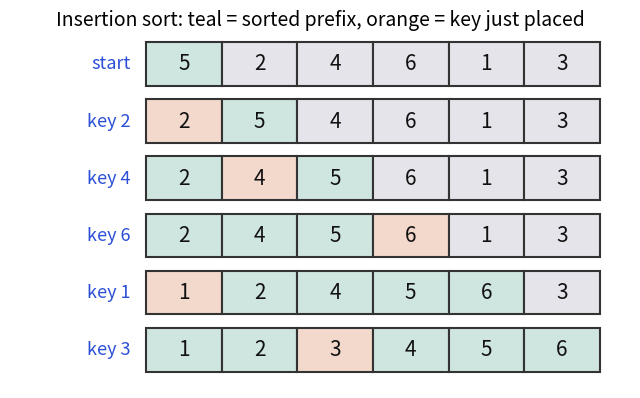

Write Python code to recreate this figure.
import matplotlib
matplotlib.use("Agg")
import matplotlib.pyplot as plt
from matplotlib.patches import Rectangle
BLUE, ORANGE, TEAL, RED, PURPLE = "#2b4fd6", "#b84a22", "#357a70", "#aa2d26", "#6a2fd0"
LT = {"blue": "#d6defa", "orange": "#f3d9cc", "teal": "#cfe5e0", "red": "#f1cfcc", "purple": "#e0d4f7", "grey": "#e4e4ea", "white": "#ffffff"}
plt.rcParams.update({"font.size": 14})

def cells(ax, vals, x0=0.0, y=0.0, fc=None, fs=16, idx=True, w=1.0, h=0.8):
    for i, v in enumerate(vals):
        c = LT[fc[i]] if fc and fc[i] else LT["white"]
        ax.add_patch(Rectangle((x0 + i * w, y), w, h, fc=c, ec="#333333", lw=1.5))
        ax.text(x0 + i * w + w / 2, y + h / 2, str(v), ha="center", va="center", fontsize=fs, color="#111111")
        if idx:
            ax.text(x0 + i * w + w / 2, y - 0.08, str(i), ha="center", va="top", fontsize=11, color="#666666")

def below(ax, x, y, label, color, fs=13):
    ax.annotate(label, xy=(x, y - 0.3), xytext=(x, y - 0.95), ha="center", va="top", fontsize=fs, color=color,
                fontweight="bold", arrowprops=dict(arrowstyle="-|>", color=color, lw=2))

def above(ax, x, y, label, color, fs=13):
    ax.annotate(label, xy=(x, y + 0.05), xytext=(x, y + 0.65), ha="center", va="bottom", fontsize=fs, color=color,
                fontweight="bold", arrowprops=dict(arrowstyle="-|>", color=color, lw=2))

def save(fig, name):
    fig.savefig(name, dpi=110, bbox_inches="tight", facecolor="white")
fig, ax = plt.subplots(figsize=(8, 4.6))
rows = [([5,2,4,6,1,3], 1, None), ([2,5,4,6,1,3], 2, 0), ([2,4,5,6,1,3], 3, 1),
        ([2,4,5,6,1,3], 4, 3), ([1,2,4,5,6,3], 5, 0), ([1,2,3,4,5,6], 6, 2)]
labels = ["start", "key 2", "key 4", "key 6", "key 1", "key 3"]
for r, (arr, k, ins) in enumerate(rows):
    y = (5 - r) * 1.05
    fc = ["teal" if i < k else "grey" for i in range(6)]
    if ins is not None: fc[ins] = "orange"
    cells(ax, arr, x0=1.8, y=y, fc=fc, idx=False, h=0.8, fs=15)
    ax.text(1.6, y + 0.4, labels[r], ha="right", va="center", fontsize=13, color=BLUE)
ax.set_xlim(0, 8.2); ax.set_ylim(-0.3, 6.2); ax.axis("off")
ax.set_title("Insertion sort: teal = sorted prefix, orange = key just placed", fontsize=14)
save(fig, "dsa4_insertion.png")
